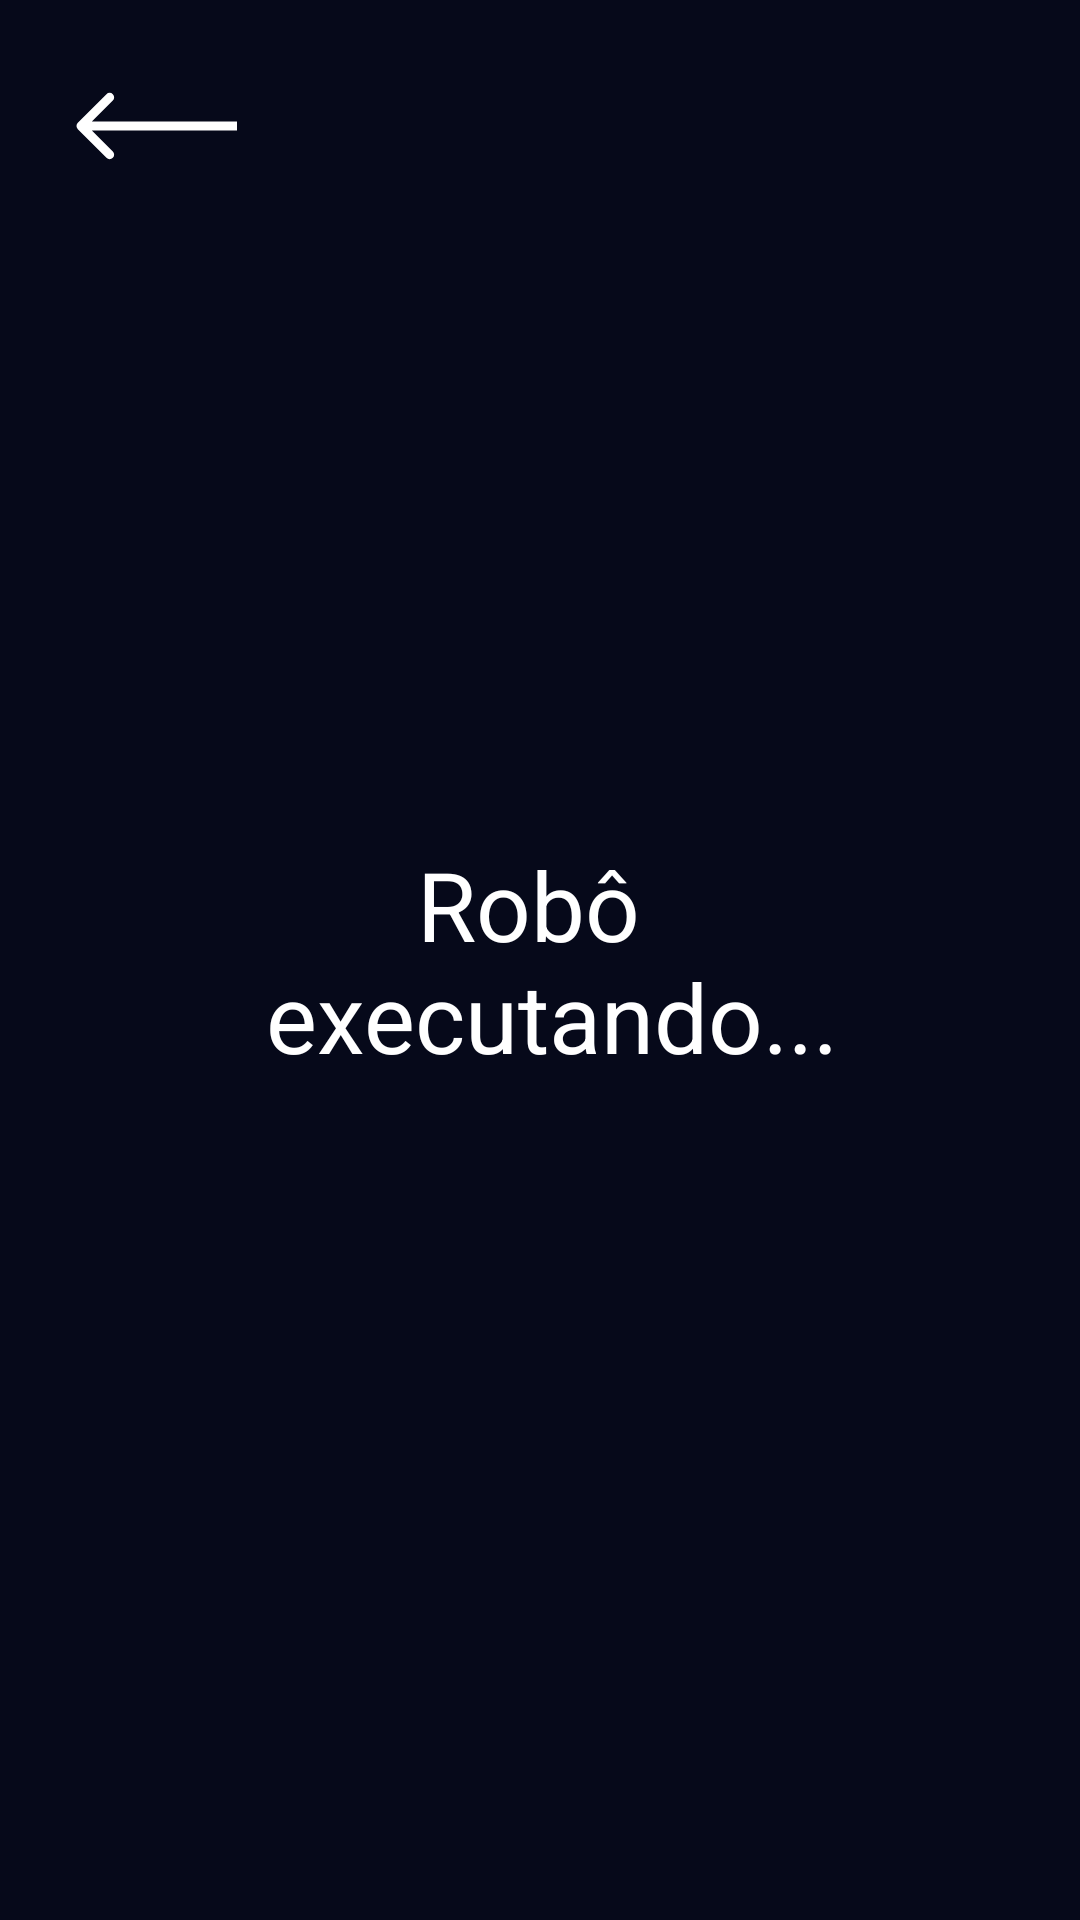

Here is an Android app screen rendered from its layout file. Give the layout XML and the strings, colors and styles it references.
<!-- AndroidManifest.xml: application theme Theme.RobiiTCC -->
<!-- res/layout/activity_phases_create_executing.xml -->
<?xml version="1.0" encoding="utf-8"?>
<androidx.constraintlayout.widget.ConstraintLayout xmlns:android="http://schemas.android.com/apk/res/android"
    xmlns:app="http://schemas.android.com/apk/res-auto"
    android:layout_width="match_parent"
    android:layout_height="match_parent"
    android:background="@color/background_main"
    >

    <include layout="@layout/back_arrow"/>

    <TextView
        android:id="@+id/txt_phrase"
        android:layout_width="match_parent"
        android:layout_height="wrap_content"
        android:text="@string/loading_robot"
        android:textColor="@color/white"
        android:textAlignment="center"
        android:textSize="32sp"
        app:layout_constraintBottom_toBottomOf="parent"
        app:layout_constraintEnd_toEndOf="parent"
        app:layout_constraintStart_toStartOf="parent"
        app:layout_constraintTop_toTopOf="parent" />

</androidx.constraintlayout.widget.ConstraintLayout>
<!-- res/layout/back_arrow.xml (included above) -->
<?xml version="1.0" encoding="utf-8"?>
<androidx.constraintlayout.widget.ConstraintLayout xmlns:android="http://schemas.android.com/apk/res/android"
    android:layout_width="match_parent"
    android:layout_height="match_parent"
    xmlns:app="http://schemas.android.com/apk/res-auto">
    <ImageView
        android:id="@+id/button_backArrow"
        android:layout_width="wrap_content"
        android:layout_height="wrap_content"
        android:src="@drawable/phases_back_arrow"
        android:layout_marginTop="30dp"
        android:layout_marginStart="25dp"
        app:layout_constraintStart_toStartOf="parent"
        app:layout_constraintTop_toTopOf="parent"
        />
</androidx.constraintlayout.widget.ConstraintLayout>
<!-- resources referenced by this layout -->
<resources>
  <color name="background_main">#FF06091A</color>
  <color name="white">#FFFFFFFF</color>
  <!-- drawable phases_back_arrow (drawable) -->
  <vector xmlns:android="http://schemas.android.com/apk/res/android"
      android:width="54dp"
      android:height="24dp"
      android:viewportWidth="54"
      android:viewportHeight="24">
    <path
        android:pathData="M0.939,10.939C0.354,11.525 0.354,12.475 0.939,13.061L10.485,22.607C11.071,23.192 12.021,23.192 12.607,22.607C13.192,22.021 13.192,21.071 12.607,20.485L4.121,12L12.607,3.515C13.192,2.929 13.192,1.979 12.607,1.393C12.021,0.808 11.071,0.808 10.485,1.393L0.939,10.939ZM54,10.5L2,10.5L2,13.5L54,13.5L54,10.5Z"
        android:fillColor="#ffffff"/>
  </vector>
  <string name="loading_robot">Robô \n executando...</string>
  <style name="Theme.RobiiTCC" parent="Theme.MaterialComponents.DayNight.NoActionBar">
          
          <item name="colorPrimary">@color/background_main</item>
          <item name="colorPrimaryVariant">@color/background_main</item>
          <item name="colorOnPrimary">@color/white</item>
          
          <item name="colorSecondary">@color/teal_200</item>
          <item name="colorSecondaryVariant">@color/teal_700</item>
          <item name="colorOnSecondary">@color/black</item>
          
          <item name="android:statusBarColor">?attr/colorPrimaryVariant</item>
      </style>
  <color name="teal_200">#FF03DAC5</color>
  <color name="teal_700">#FF018786</color>
  <color name="black">#FF000000</color>
</resources>
